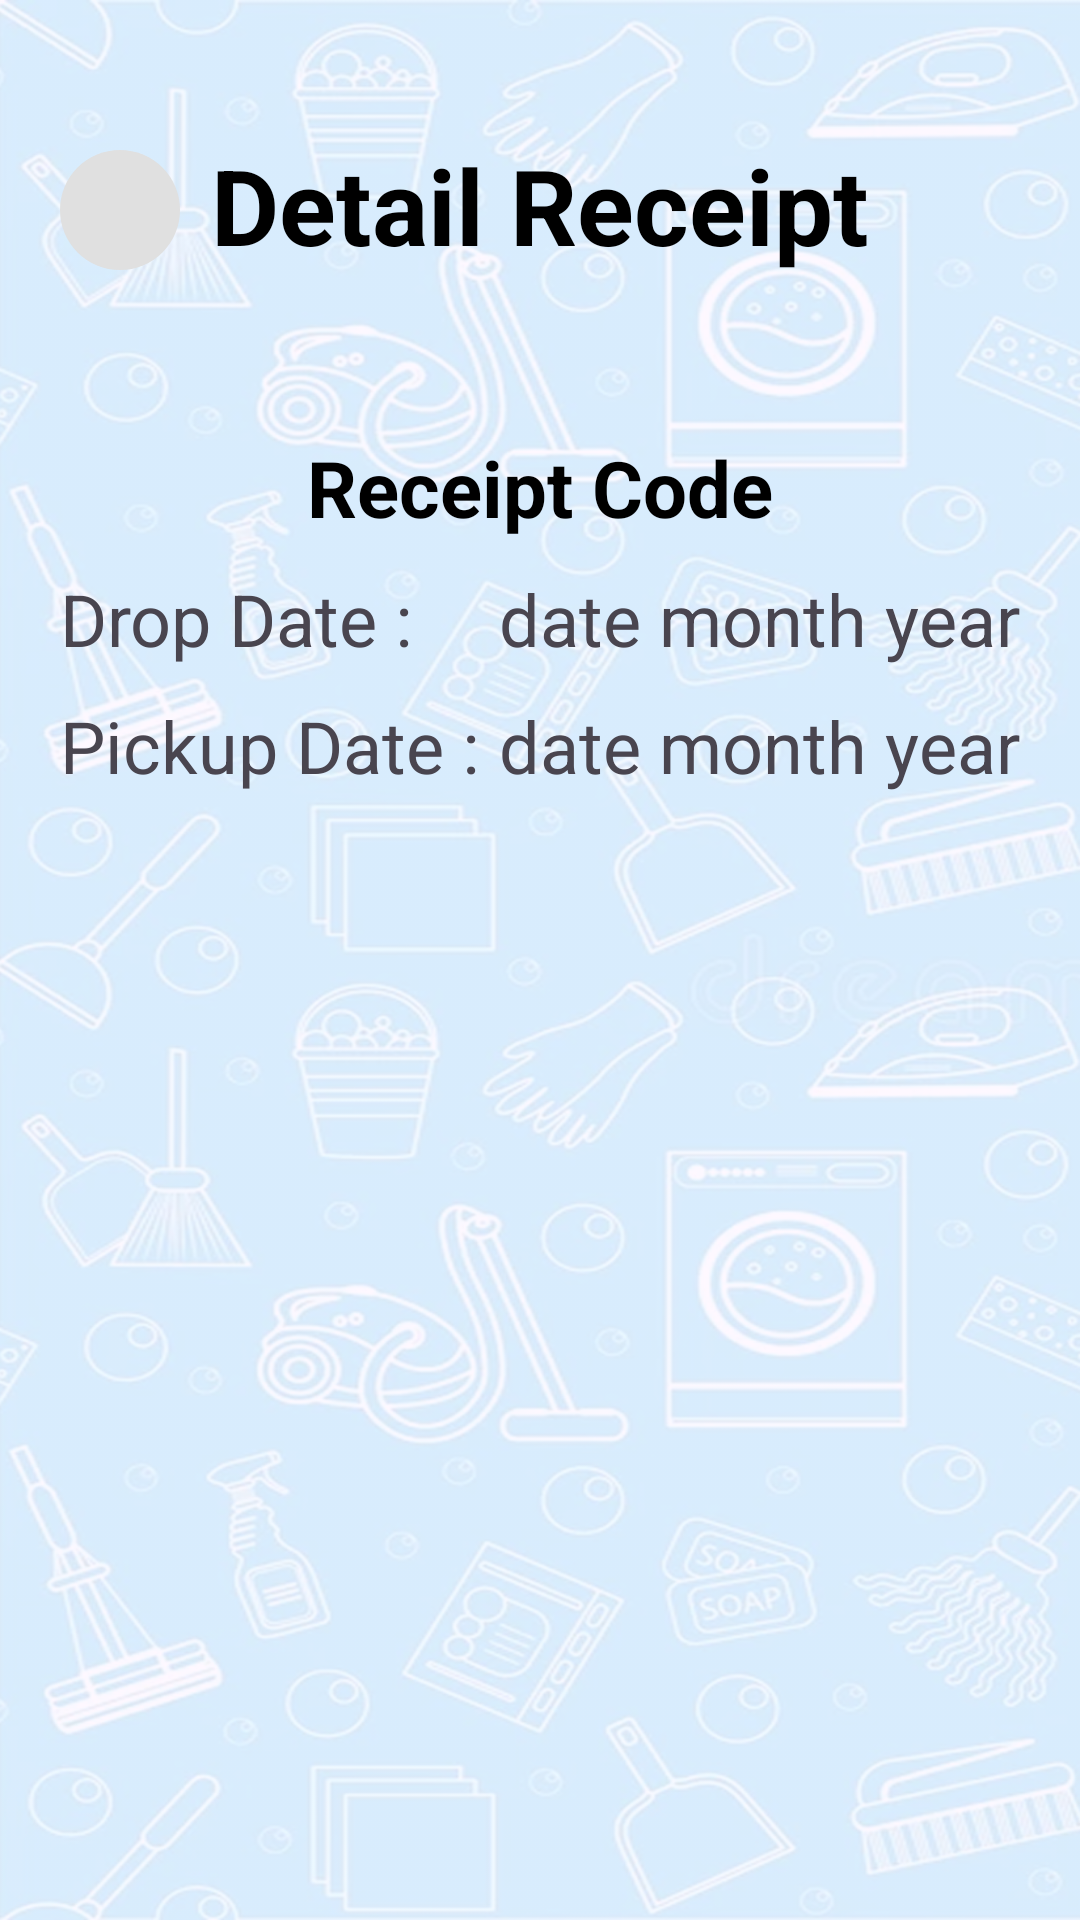

Layout XML and referenced resources for this Android screen:
<!-- AndroidManifest.xml: application theme Theme.LaundryHub -->
<!-- res/layout/activity_detail_page.xml -->
<?xml version="1.0" encoding="utf-8"?>
<androidx.constraintlayout.widget.ConstraintLayout xmlns:android="http://schemas.android.com/apk/res/android"
    xmlns:app="http://schemas.android.com/apk/res-auto"
    xmlns:tools="http://schemas.android.com/tools"
    android:id="@+id/main"
    android:layout_width="match_parent"
    android:layout_height="match_parent"
    tools:context=".Page.DetailPage">

    <View
        android:id="@+id/background"
        android:layout_width="match_parent"
        android:layout_height="match_parent"
        android:background="@drawable/background"
        app:layout_constraintTop_toTopOf="parent"
        />


    <TextView
        android:id="@+id/tv_detail_title"
        android:layout_width="wrap_content"
        android:layout_height="wrap_content"
        android:text="Detail Receipt"
        android:textSize="35sp"
        android:textStyle="bold"
        android:textColor="@color/black"
        android:gravity="center"
        android:layout_marginTop="45dp"
        app:layout_constraintStart_toStartOf="parent"
        app:layout_constraintEnd_toEndOf="parent"
        app:layout_constraintTop_toTopOf="@+id/background"/>

    <TextView
        android:id="@+id/tv_detail_receipt_code"
        android:layout_width="wrap_content"
        android:layout_height="wrap_content"
        android:text="Receipt Code"
        android:textSize="26sp"
        android:textColor="@color/black"
        android:textStyle="bold"
        android:layout_marginTop="100dp"
        app:layout_constraintStart_toStartOf="parent"
        app:layout_constraintEnd_toEndOf="parent"
        app:layout_constraintTop_toTopOf="@+id/tv_detail_title"
        />

    <LinearLayout
        android:id="@+id/ll_detail_drop_date"
        android:layout_width="match_parent"
        android:layout_height="wrap_content"
        android:orientation="horizontal"
        android:layout_marginTop="10dp"
        app:layout_constraintStart_toStartOf="parent"
        app:layout_constraintTop_toBottomOf="@+id/tv_detail_receipt_code"
        android:layout_marginHorizontal="20dp">

        <TextView
            android:layout_width="wrap_content"
            android:layout_height="wrap_content"
            android:text="Drop Date :"
            android:textSize="24sp"/>

        <Space
            android:layout_width="0dp"
            android:layout_height="wrap_content"
            android:layout_weight="1" />

        <TextView
            android:id="@+id/tv_detail_drop_date"
            android:layout_width="wrap_content"
            android:layout_height="wrap_content"
            android:text="date month year"
            android:textSize="24sp" />

    </LinearLayout>

    <LinearLayout
        android:id="@+id/ll_detail_pickup_date"
        android:layout_width="match_parent"
        android:layout_height="wrap_content"
        android:orientation="horizontal"
        android:layout_marginTop="10dp"
        app:layout_constraintStart_toStartOf="parent"
        app:layout_constraintTop_toBottomOf="@+id/ll_detail_drop_date"
        android:layout_marginHorizontal="20dp">

        <TextView
            android:layout_width="wrap_content"
            android:layout_height="wrap_content"
            android:text="Pickup Date :"
            android:textSize="24sp"/>

        <Space
            android:layout_width="0dp"
            android:layout_height="wrap_content"
            android:layout_weight="1" />

        <TextView
            android:id="@+id/tv_detail_pickup_date"
            android:layout_width="wrap_content"
            android:layout_height="wrap_content"
            android:text="date month year"
            android:textSize="24sp" />

    </LinearLayout>

    <androidx.recyclerview.widget.RecyclerView
        android:id="@+id/rv_detail"
        android:layout_width="match_parent"
        android:layout_height="0dp"
        android:layout_marginVertical="15dp"
        app:layout_constraintStart_toStartOf="parent"
        app:layout_constraintEnd_toEndOf="parent"
        app:layout_constraintTop_toBottomOf="@+id/ll_detail_pickup_date"
        app:layout_constraintBottom_toBottomOf="parent"
        />

    <ImageButton
        android:id="@+id/btn_back"
        android:layout_width="40dp"
        android:layout_height="40dp"
        android:layout_marginTop="50dp"
        android:layout_marginStart="20dp"
        android:src="@drawable/ic_back_24"
        android:background="@drawable/circular_background"
        app:layout_constraintStart_toStartOf="parent"
        app:layout_constraintTop_toTopOf="parent"
        />

</androidx.constraintlayout.widget.ConstraintLayout>
<!-- resources referenced by this layout -->
<resources>
  <color name="black">#FF000000</color>
  <!-- drawable background: png bitmap (drawable, 1032355 bytes) -->
  <!-- drawable circular_background (drawable) -->
  <?xml version="1.0" encoding="utf-8"?>
  <shape xmlns:android="http://schemas.android.com/apk/res/android"
      android:shape="oval">
  
      <solid android:color="#E0E0E0" /> </shape>
  <style name="Theme.LaundryHub" parent="Base.Theme.LaundryHub" />
  <style name="Base.Theme.LaundryHub" parent="Theme.Material3.DayNight.NoActionBar">
          
          
      </style>
</resources>
